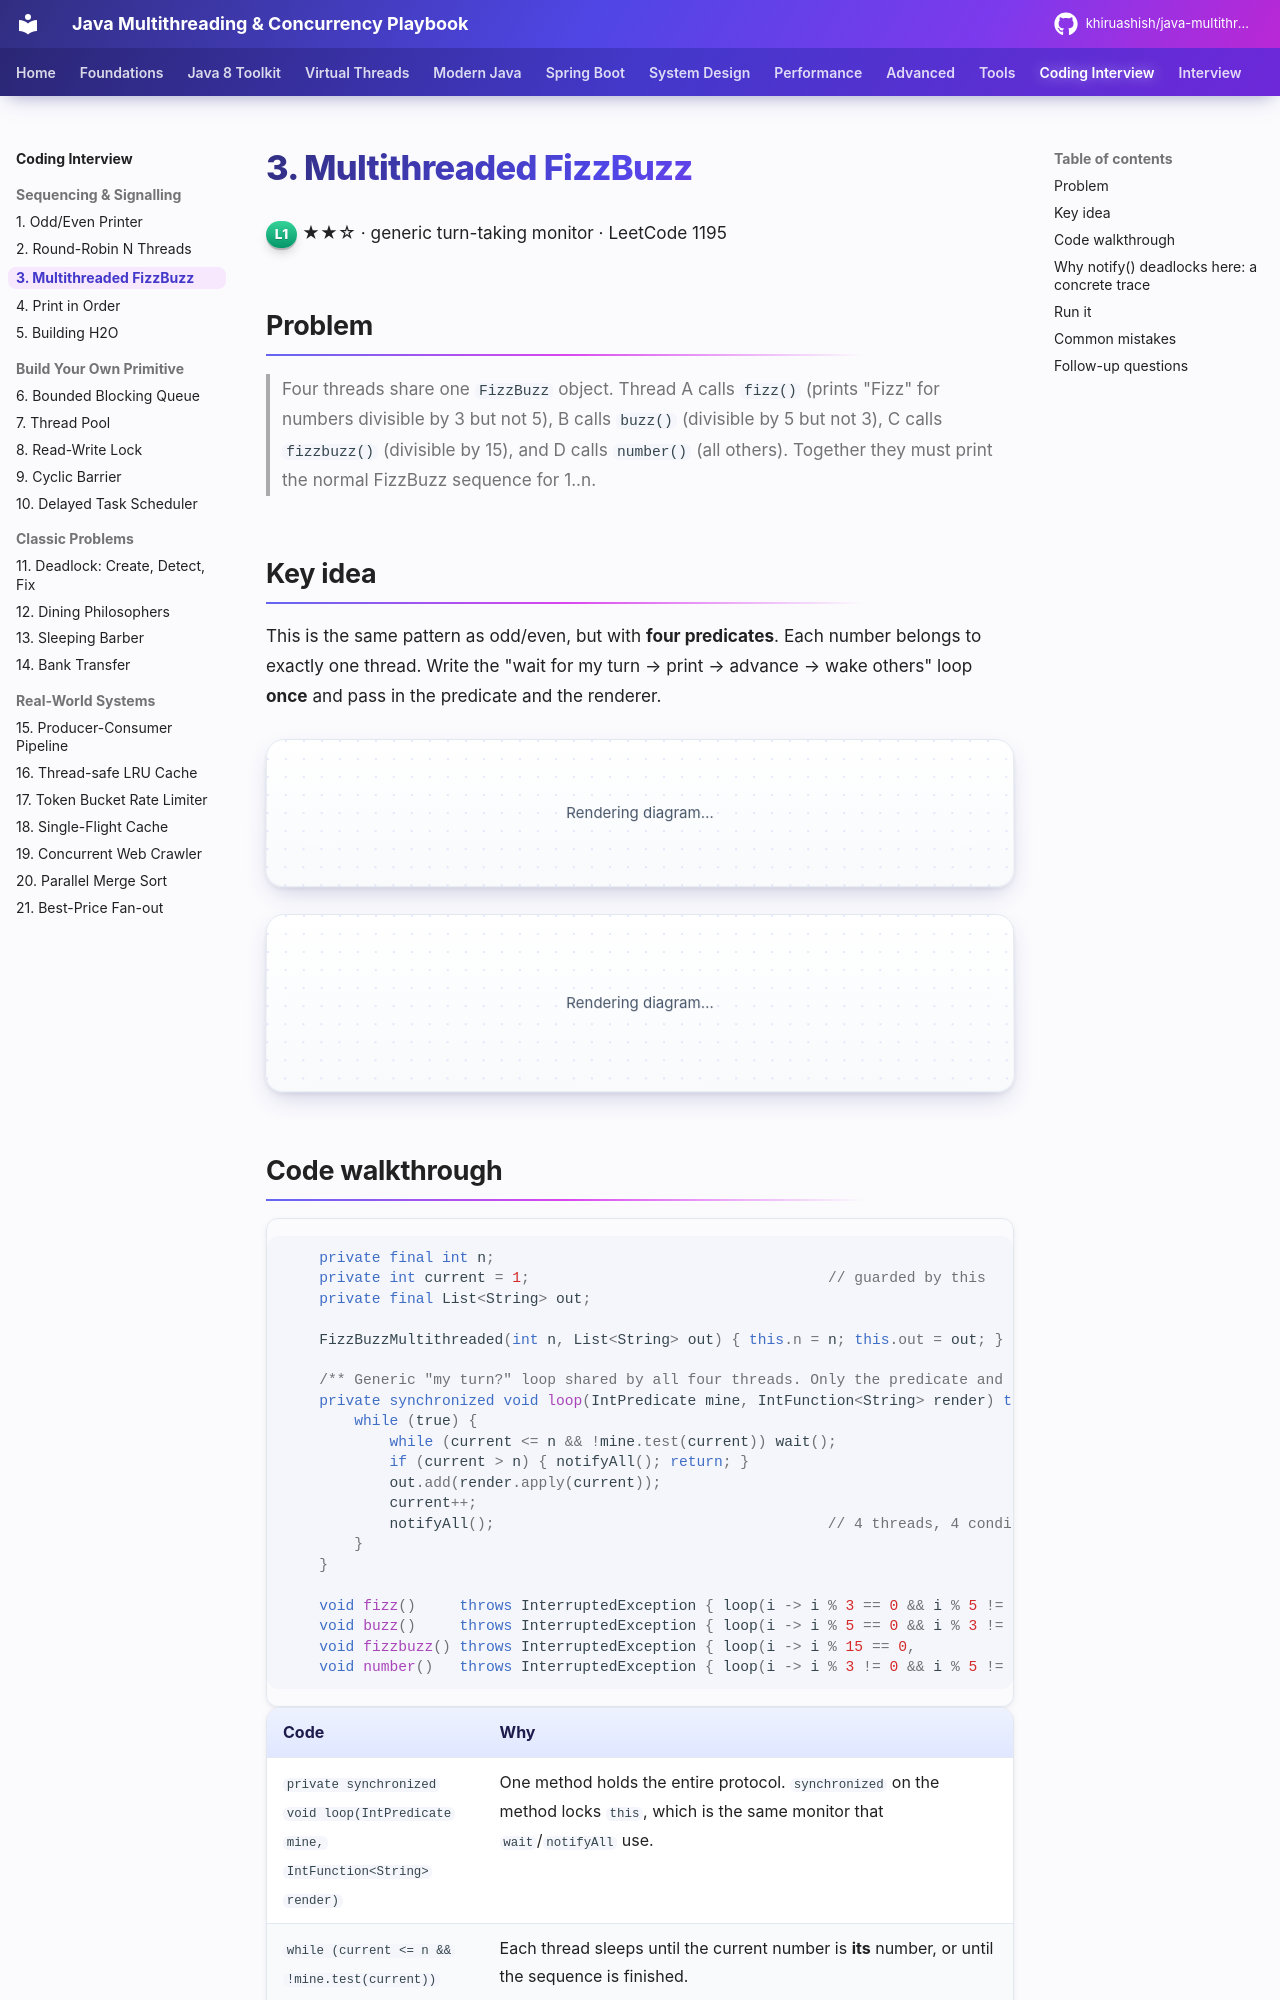

repository: khiruashish/java-multithreading-playbook · page: coding-interview/03-fizzbuzz/index.html · generator: mkdocs

# 3. Multithreaded FizzBuzz

<span class="level l1">L1</span> ★★☆ · generic turn-taking monitor · LeetCode 1195

## Problem

> Four threads share one `FizzBuzz` object. Thread A calls `fizz()` (prints "Fizz" for numbers divisible by 3 but not 5),
> B calls `buzz()` (divisible by 5 but not 3), C calls `fizzbuzz()` (divisible by 15), and D calls `number()` (all others).
> Together they must print the normal FizzBuzz sequence for 1..n.

## Key idea

This is the same pattern as odd/even, but with **four predicates**. Each number belongs to exactly one thread. Write the
"wait for my turn → print → advance → wake others" loop **once** and pass in the predicate and the renderer.

```mermaid
flowchart LR
    I[current = i] --> P{which predicate<br/>matches i?}
    P -->|i%15==0| FB[fizzbuzz thread]
    P -->|i%3==0| F[fizz thread]
    P -->|i%5==0| B[buzz thread]
    P -->|otherwise| N[number thread]
    FB & F & B & N -->|print, current++, notifyAll| I
```

```mermaid
sequenceDiagram
    participant N as number
    participant F as fizz
    participant B as buzz
    participant M as monitor(current)
    N->>M: 1 → "1", 2 → "2", current=3, notifyAll
    N->>M: 3 not mine → wait
    F->>M: 3 is mine → "Fizz", current=4, notifyAll
    B->>M: 4 not mine → wait
    N->>M: 4 → "4", current=5, notifyAll
    B->>M: 5 → "Buzz", current=6, notifyAll
```
